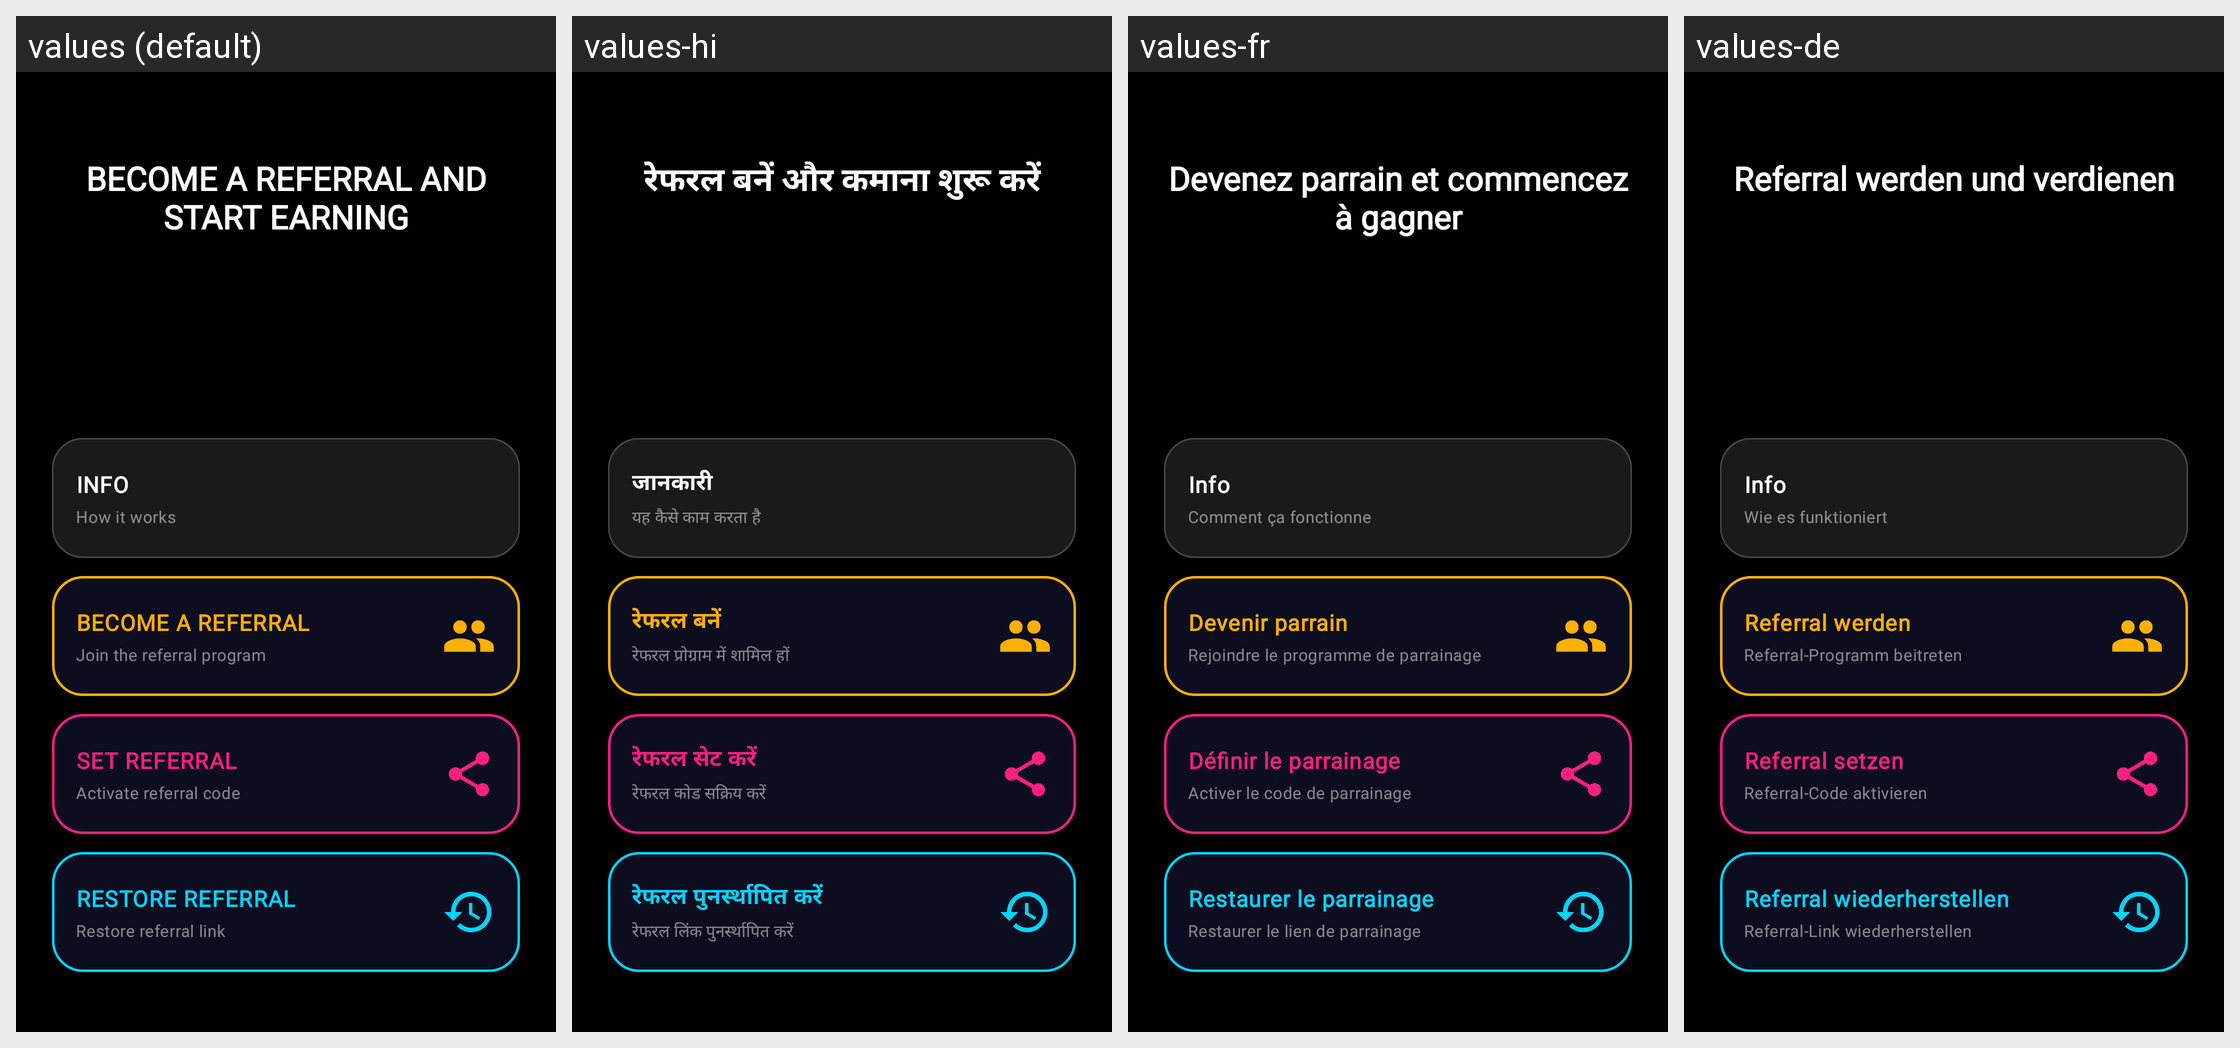

This grid shows one Android layout under several languages. Give, for every string resource on the screen, its name, the default text and each shown locale's text.
Android screen res/layout/become_referral.xml rendered under 4 locales, left to right: values (default), values-hi, values-fr, values-de. Device: Nexus 5 (rendered at 1080×1920; each locale shown at half size, 540×960, under a caption strip naming it); theme Theme.XGW.
Other locales in the repository, not shown: values-ar, values-bn, values-es, values-pt, values-ru, values-zh.
Strings drawn on this screen, with the default value and each locale's value (text and hints the layout hard-codes, and strings that could not be matched under every locale, appear in the picture but are not listed):

become_referral_and_start_earning
  values: BECOME A REFERRAL AND START EARNING
  values-hi: रेफरल बनें और कमाना शुरू करें
  values-fr: Devenez parrain et commencez à gagner
  values-de: Referral werden und verdienen

info
  values: INFO
  values-hi: जानकारी
  values-fr: Info
  values-de: Info

btn_sub_info
  values: How it works
  values-hi: यह कैसे काम करता है
  values-fr: Comment ça fonctionne
  values-de: Wie es funktioniert

set_referral
  values: SET REFERRAL
  values-hi: रेफरल सेट करें
  values-fr: Définir le parrainage
  values-de: Referral setzen

btn_sub_set_referral
  values: Activate referral code
  values-hi: रेफरल कोड सक्रिय करें
  values-fr: Activer le code de parrainage
  values-de: Referral-Code aktivieren

restore_referral
  values: RESTORE REFERRAL
  values-hi: रेफरल पुनर्स्थापित करें
  values-fr: Restaurer le parrainage
  values-de: Referral wiederherstellen

btn_sub_restore_referral
  values: Restore referral link
  values-hi: रेफरल लिंक पुनर्स्थापित करें
  values-fr: Restaurer le lien de parrainage
  values-de: Referral-Link wiederherstellen

become_referral
  values: BECOME A REFERRAL
  values-hi: रेफरल बनें
  values-fr: Devenir parrain
  values-de: Referral werden

btn_sub_become_referral
  values: Join the referral program
  values-hi: रेफरल प्रोग्राम में शामिल हों
  values-fr: Rejoindre le programme de parrainage
  values-de: Referral-Programm beitreten
